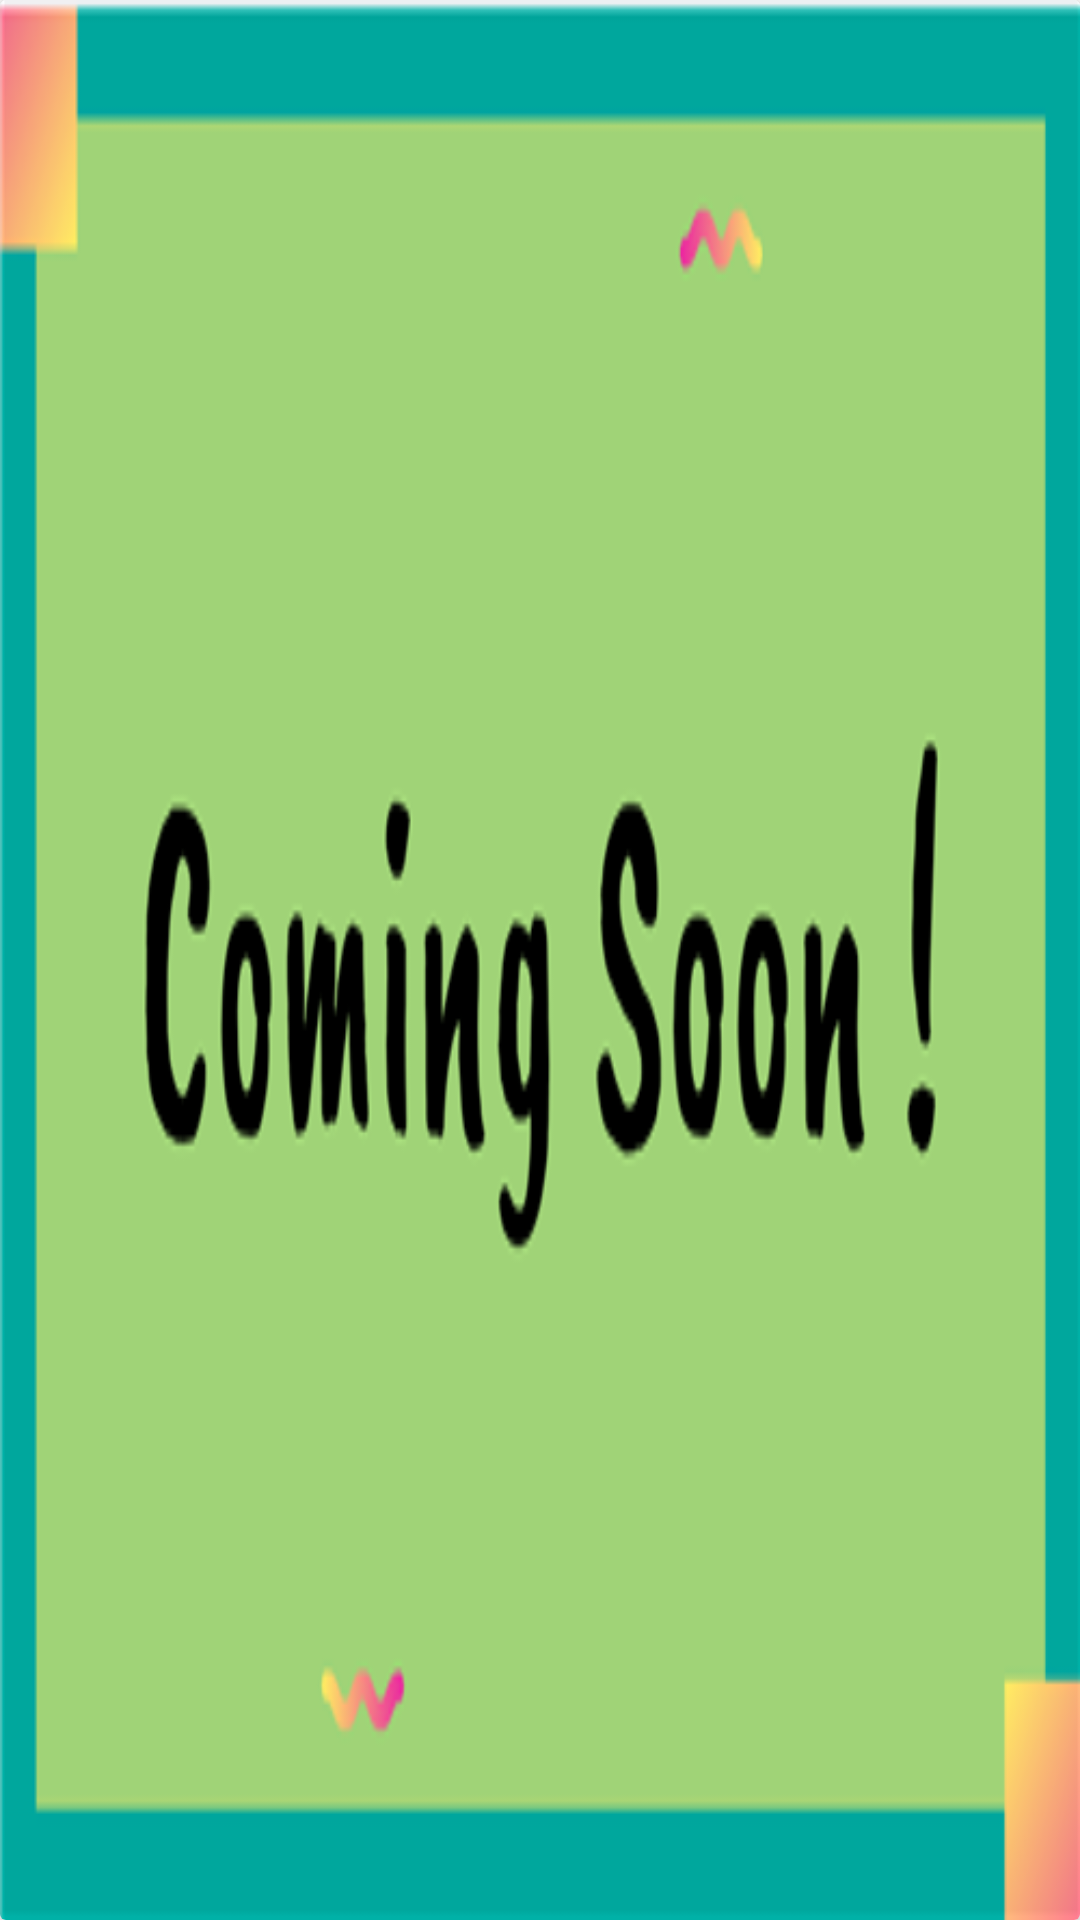

Produce the Android XML layout that renders to this screen, including the resource entries it uses.
<!-- AndroidManifest.xml: application theme Theme.KoiBandaApp -->
<!-- res/layout/customcard_popup.xml -->
<?xml version="1.0" encoding="utf-8"?>
<androidx.cardview.widget.CardView xmlns:android="http://schemas.android.com/apk/res/android"
    android:layout_width="match_parent"
    xmlns:app="http://schemas.android.com/apk/res-auto"
    android:elevation="15dp"
    app:cardElevation="3dp"
    android:layout_height="100dp">
    <ImageView
        android:layout_width="match_parent"
        android:layout_height="match_parent"
        android:scaleType="fitXY"
        android:src="@drawable/coming_soon"/>

</androidx.cardview.widget.CardView>
<!-- resources referenced by this layout -->
<resources>
  <!-- drawable coming_soon: png bitmap (drawable, 20678 bytes) -->
  <style name="Theme.KoiBandaApp" parent="Theme.MaterialComponents.Light.NoActionBar">
          
          <item name="colorPrimary">@color/logoColor</item>
          <item name="colorPrimaryVariant">@color/logoColor</item>
          <item name="colorOnPrimary">@color/white</item>
          
  
          <item name="colorSecondary">@color/logoColor</item>
          <item name="colorSecondaryVariant">@color/teal_700</item>
          <item name="colorOnSecondary">@color/black</item>
          
          <item name="android:statusBarColor">?attr/colorPrimaryVariant</item>
          
          <item name="bottomSheetDialogTheme">@style/AppBottomSheetDialogTheme</item>
      </style>
  <color name="logoColor">#E16C08</color>
  <color name="white">#FFFFFFFF</color>
  <color name="teal_700">#FF018786</color>
  <color name="black">#FF000000</color>
  <style name="AppBottomSheetDialogTheme" parent="Theme.Design.Light.BottomSheetDialog">
          <item name="bottomSheetStyle">@style/AppModalStyle</item>
      </style>
  <style name="AppModalStyle" parent="Widget.Design.BottomSheet.Modal">
          <item name="android:background">@drawable/bottomsheet_round</item>
      </style>
</resources>
